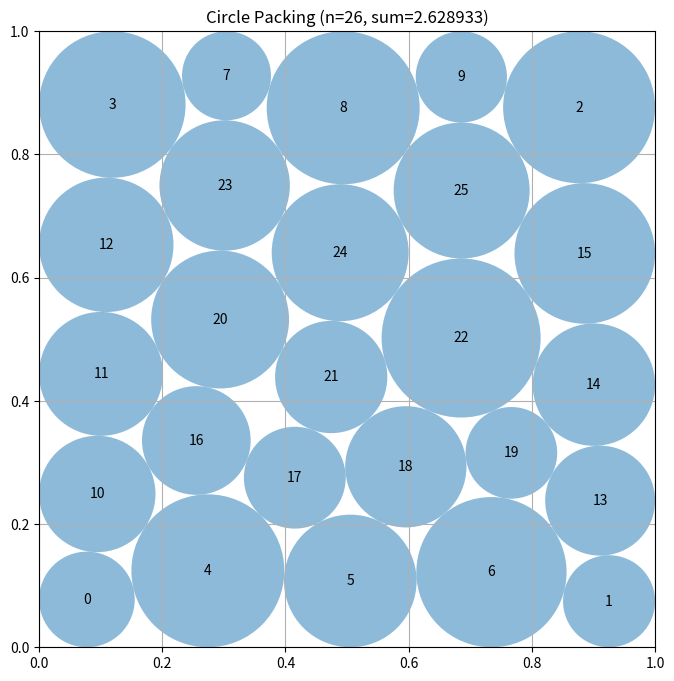

This figure's Python source:
# EVOLVE-BLOCK-START
"""Constructor-based circle packing for n=26 circles"""
import numpy as np


def construct_packing():
    """
    Construct a specific arrangement of 26 circles in a unit square
    that attempts to maximize the sum of their radii.

    Returns:
        Tuple of (centers, radii, sum_of_radii)
        centers: np.array of shape (26, 2) with (x, y) coordinates
        radii: np.array of shape (26) with radius of each circle
        sum_of_radii: Sum of all radii
    """
    # Initialize arrays for 26 circles
    n = 26
    centers = np.zeros((n, 2))

    """Approach: asymmetric graded-radius seeds. The best known n=26
    packings are not four-fold symmetric: they feature graded corner
    radii, unequally spaced edge chains, and/or one dominant circle.
    We generate a small deterministic set of symmetry-broken seeds:
    (a) four corner circles with graded radii and edge chains spaced
    proportionally between them; (b) a dominant circle at (0.2, 0.2)
    with a 5x5 grid of small circles in the remaining area; (c) the
    two-scale mixed seed with a deterministic shear x += 0.03*y. Each
    seed is polished with exactly one bounded SLSQP run; radii are
    always recomputed via compute_max_radii, so validity holds. The
    incumbent hex-lattice result is kept as fallback."""

    def _hex_seed():
        counts = [6, 5, 6, 5, 4]
        dx = 0.16
        dy = 0.2 * np.sqrt(3) / 2
        c = np.zeros((26, 2))
        k = 0
        for row, cnt in enumerate(counts):
            y = 0.1 + row * dy
            x0 = 0.5 - (cnt - 1) * dx / 2
            for col in range(cnt):
                c[k] = [x0 + dx * col, y]
                k += 1
        return c

    def _graded_seed(rcs, re):
        """4 corner circles with graded radii rcs (BL, BR, TR, TL),
        3 edge circles per side (nominal radius re) spaced proportionally
        to the adjacent corner radii, 10 interior circles staggered."""
        c = np.zeros((26, 2))
        k = 0
        corners = [(rcs[0], rcs[0]), (1 - rcs[1], rcs[1]),
                   (1 - rcs[2], 1 - rcs[2]), (rcs[3], 1 - rcs[3])]
        for cx, cy in corners:
            c[k] = [cx, cy]
            k += 1
        # proportional interpolation weights along each edge
        tb = rcs[0] / max(rcs[0] + rcs[1], 1e-9)
        tt = rcs[3] / max(rcs[3] + rcs[2], 1e-9)
        tl = rcs[0] / max(rcs[0] + rcs[3], 1e-9)
        tr = rcs[1] / max(rcs[1] + rcs[2], 1e-9)

        def frac(t):
            return np.array([t * tb, 0.5, (1 - t) + t * tb][:3]) * 0 + \
                np.array([t * tb, 0.5, (1 - t * (1 - tb))])

        # bottom / top edges (x from left corner to right corner)
        for a in range(3):
            f = np.linspace(0, 1, 5)[1:4][a] * 0  # placeholder
            ts = [tb, 0.5 + (tb - 0.5) * 0.0, 1 - (1 - tb)]
            x = rcs[0] + (1 - rcs[0] - rcs[1]) * np.array(
                [tb * 0.5, 0.5, tb + (1 - tb) * 0.5][a])
            c[k] = [x, re]
            k += 1
        for a in range(3):
            x = rcs[3] + (1 - rcs[3] - rcs[2]) * np.array(
                [tt * 0.5, 0.5, tt + (1 - tt) * 0.5][a])
            c[k] = [x, 1 - re]
            k += 1
        for a in range(3):
            y = rcs[0] + (1 - rcs[0] - rcs[3]) * np.array(
                [tl * 0.5, 0.5, tl + (1 - tl) * 0.5][a])
            c[k] = [re, y]
            k += 1
        for a in range(3):
            y = rcs[1] + (1 - rcs[1] - rcs[2]) * np.array(
                [tr * 0.5, 0.5, tr + (1 - tr) * 0.5][a])
            c[k] = [1 - re, y]
            k += 1
        # interior: 10 circles, staggered rows 4/3/3 centered at 0.5
        p = 0.17
        rows = [(4, 0.5 - p), (3, 0.5), (3, 0.5 + p)]
        for cnt, y in rows:
            x0 = 0.5 - (cnt - 1) * p / 2
            for col in range(cnt):
                c[k] = [x0 + p * col, y]
                k += 1
        return c

    def _dominant_seed():
        """One dominant circle at (0.2, 0.2) plus a 5x5 grid of small
        circles (spacing 0.185) shifted to the remaining area."""
        c = np.zeros((26, 2))
        c[0] = [0.2, 0.2]
        k = 1
        for row in range(5):
            for col in range(5):
                c[k] = [0.115 + 0.185 * col, 0.115 + 0.185 * row]
                k += 1
        return c

    def _sheared_seed():
        """Mixed two-scale seed with deterministic shear x += 0.03*y."""
        base = _graded_seed((0.16, 0.16, 0.16, 0.16), 0.10)
        base[:, 0] = base[:, 0] + 0.03 * base[:, 1]
        return np.clip(base, 1e-6, 1 - 1e-6)

    # Incumbent hex result as fallback
    best_c = _hex_seed()
    best_r = compute_max_radii(best_c)
    best_c, best_r = _refine(best_c, best_r)
    best_sum = np.sum(best_r)

    # Asymmetric graded seeds; one bounded SLSQP polish per variant
    seeds = [
        _graded_seed((0.19, 0.15, 0.13, 0.11), 0.09),
        _graded_seed((0.11, 0.13, 0.15, 0.19), 0.10),
        _graded_seed((0.17, 0.12, 0.17, 0.12), 0.095),
        _dominant_seed(),
        _sheared_seed(),
    ]
    for c0 in seeds:
        c0 = np.asarray(c0, dtype=float)
        c0 = np.clip(c0, 1e-6, 1 - 1e-6)
        r0 = compute_max_radii(c0)
        if np.sum(r0) <= 1e-6:
            continue
        c1, r1 = _refine(c0, r0)
        s1 = np.sum(r1)
        if s1 > best_sum + 1e-9:
            best_sum = s1
            best_c, best_r = c1, r1

    centers, radii = best_c, best_r
    sum_radii = np.sum(radii)

    return centers, radii, sum_radii


def compute_max_radii(centers):
    """
    Compute the maximum possible radii for each circle position
    such that they don't overlap and stay within the unit square.

    Args:
        centers: np.array of shape (n, 2) with (x, y) coordinates

    Returns:
        np.array of shape (n) with radius of each circle
    """
    n = centers.shape[0]
    radii = np.ones(n)

    # Limit by distance to square borders
    for i in range(n):
        x, y = centers[i]
        radii[i] = min(x, y, 1 - x, 1 - y)

    # Iteratively enforce pairwise non-overlap until convergence so that
    # shrinkage from one pair propagates correctly to all other pairs
    for _ in range(200):
        changed = False
        for i in range(n):
            for j in range(i + 1, n):
                dist = np.sqrt(np.sum((centers[i] - centers[j]) ** 2))
                if radii[i] + radii[j] > dist:
                    # Shrink the larger radius first (keeps small circles
                    # small and preserves the intended size hierarchy)
                    excess = radii[i] + radii[j] - dist
                    if radii[i] >= radii[j]:
                        radii[i] = max(radii[i] - excess, 1e-12)
                    else:
                        radii[j] = max(radii[j] - excess, 1e-12)
                    changed = True
        if not changed:
            break

    return radii


def _refine(centers, radii):
    """Locally optimize centers and radii with SLSQP starting from a
    feasible configuration, maximizing the sum of radii subject to wall
    constraints (r <= min(x, y, 1-x, 1-y)) and pairwise non-overlap
    (r_i + r_j <= distance). The optimizer's radii are discarded; radii
    are recomputed from the refined centers via compute_max_radii so the
    returned configuration is always valid. Falls back to the input if
    scipy is unavailable or no strict improvement is found."""
    try:
        from scipy.optimize import minimize
    except ImportError:
        return centers, radii

    n = len(centers)
    pairs = [(i, j) for i in range(n) for j in range(i + 1, n)]

    def obj(z):
        return -np.sum(z[2 * n:])

    cons = []
    for i in range(n):
        cons.append({"type": "ineq",
                     "fun": lambda z, i=i: (np.array([z[2 * i], z[2 * i + 1],
                                                      1 - z[2 * i], 1 - z[2 * i + 1]])
                                            - z[2 * n + i])})
    for (i, j) in pairs:
        cons.append({"type": "ineq",
                     "fun": lambda z, i=i, j=j:
                     np.sqrt(np.sum((z[2 * i:2 * i + 2] - z[2 * j:2 * j + 2]) ** 2))
                     - z[2 * n + i] - z[2 * n + j]})

    z0 = np.concatenate([centers.ravel(), radii])
    try:
        res = minimize(obj, z0, method="SLSQP", constraints=cons,
                       options={"maxiter": 300, "ftol": 1e-10})
    except Exception:
        return centers, radii

    c2 = np.asarray(res.x[:2 * n]).reshape(n, 2)
    if np.all(c2 > 1e-9) and np.all(c2 < 1 - 1e-9):
        r2 = compute_max_radii(c2)
        if np.sum(r2) > np.sum(radii) + 1e-9:
            return c2, r2
    return centers, radii


# EVOLVE-BLOCK-END


# This part remains fixed (not evolved)
def run_packing():
    """Run the circle packing constructor for n=26"""
    centers, radii, sum_radii = construct_packing()
    return centers, radii, sum_radii


def visualize(centers, radii):
    """
    Visualize the circle packing

    Args:
        centers: np.array of shape (n, 2) with (x, y) coordinates
        radii: np.array of shape (n) with radius of each circle
    """
    import matplotlib.pyplot as plt
    from matplotlib.patches import Circle

    fig, ax = plt.subplots(figsize=(8, 8))

    # Draw unit square
    ax.set_xlim(0, 1)
    ax.set_ylim(0, 1)
    ax.set_aspect("equal")
    ax.grid(True)

    # Draw circles
    for i, (center, radius) in enumerate(zip(centers, radii)):
        circle = Circle(center, radius, alpha=0.5)
        ax.add_patch(circle)
        ax.text(center[0], center[1], str(i), ha="center", va="center")

    plt.title(f"Circle Packing (n={len(centers)}, sum={sum(radii):.6f})")
    plt.show()


if __name__ == "__main__":
    centers, radii, sum_radii = run_packing()
    print(f"Sum of radii: {sum_radii}")
    # AlphaEvolve improved this to 2.635

    # Uncomment to visualize:
    visualize(centers, radii)
